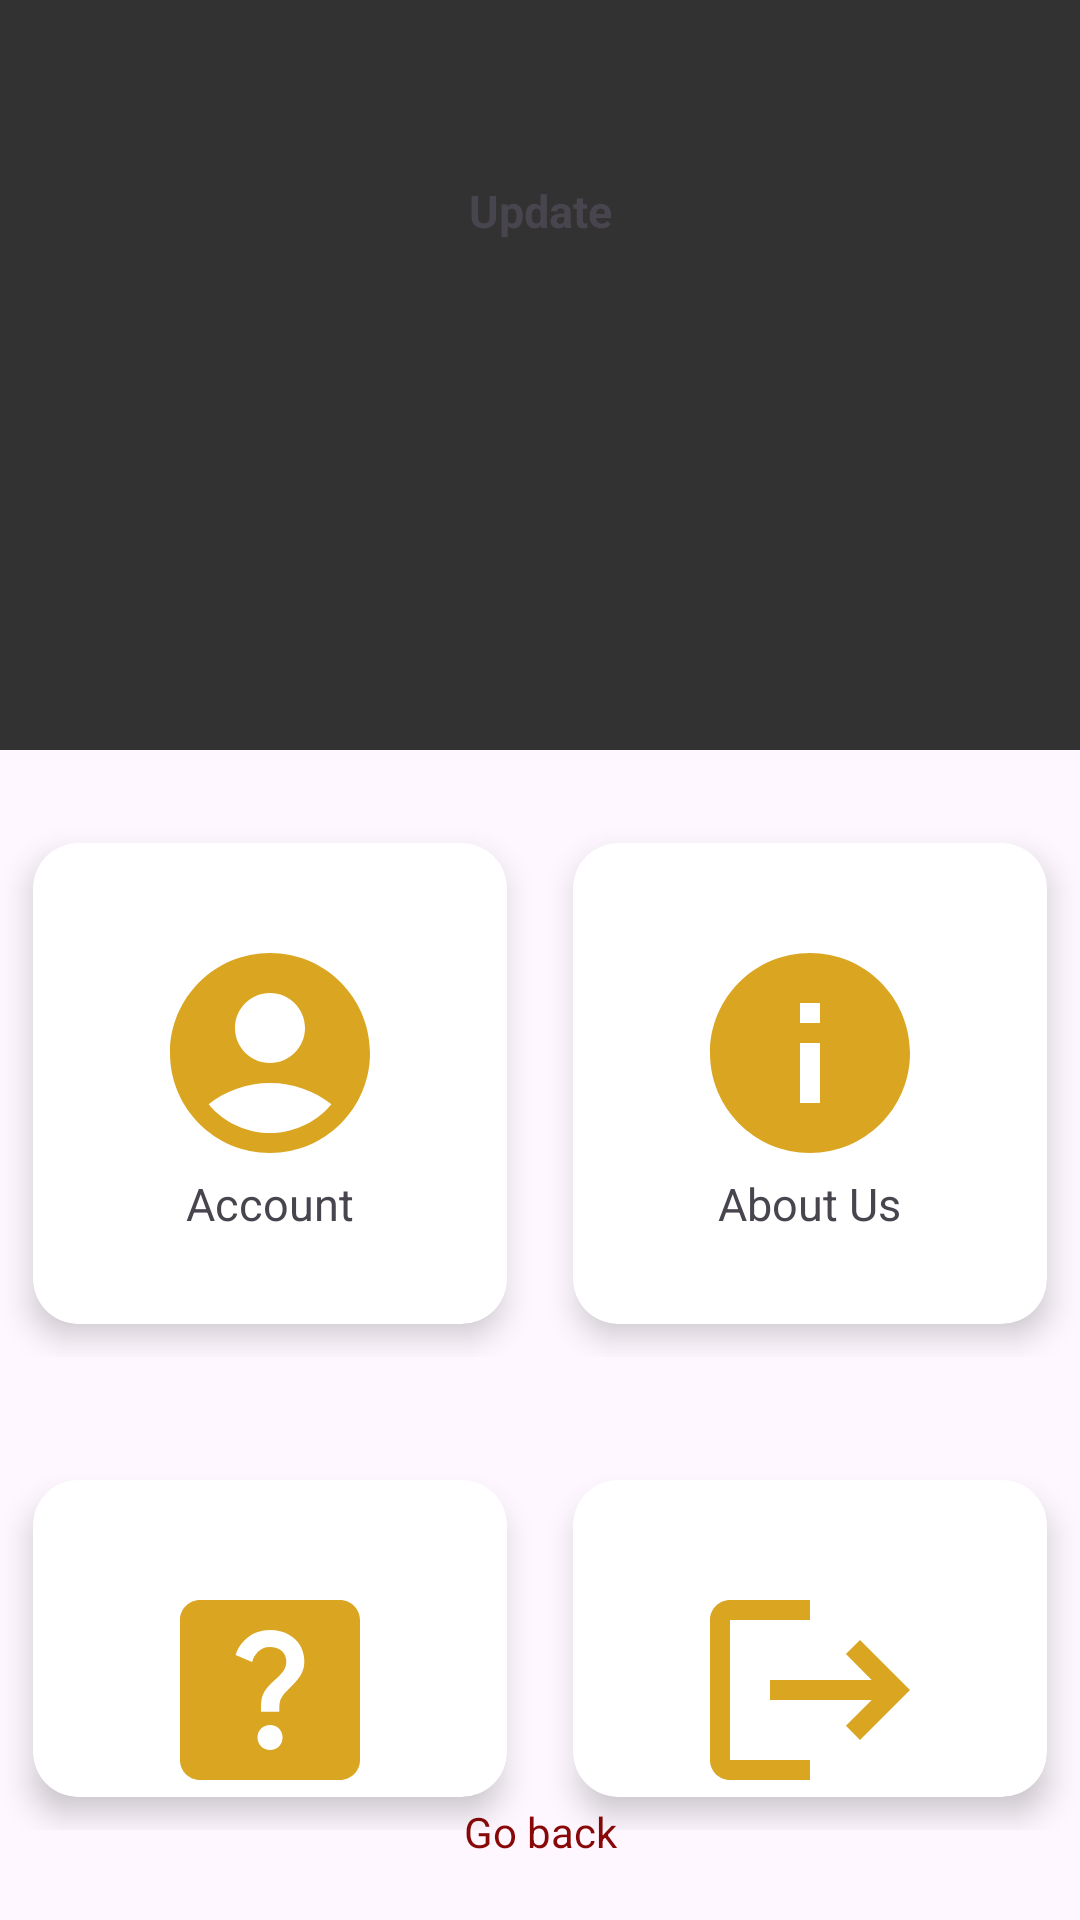

This screen was rendered from an Android layout file. Write that file and the resources it references.
<!-- AndroidManifest.xml: application theme Theme.Hayhay -->
<!-- res/layout/activity_settings.xml -->
<?xml version="1.0" encoding="utf-8"?>
<RelativeLayout xmlns:android="http://schemas.android.com/apk/res/android"
    xmlns:app="http://schemas.android.com/apk/res-auto"
    xmlns:tools="http://schemas.android.com/tools"
    android:layout_width="match_parent"
    android:layout_height="match_parent"
    android:id="@+id/layout"
    tools:context=".Settings">

    <RelativeLayout
        android:layout_width="match_parent"
        android:id="@+id/top1"
        android:layout_height="250dp"
        >

        <LinearLayout
            android:layout_width="match_parent"
            android:layout_height="match_parent"
            android:background="@color/first"
            android:id="@+id/layout1"
            android:orientation="vertical">

            <ImageView
                android:id="@+id/logo"
                android:layout_width="wrap_content"
                android:layout_height="wrap_content"
                android:layout_gravity="center"
                android:layout_marginTop="30dp"
                android:layout_marginLeft="60dp"
                android:layout_marginRight="60dp"
                android:layout_marginBottom="30dp"
                android:src="@drawable/img"></ImageView
                >

            <TextView
                android:layout_width="match_parent"
                android:layout_height="wrap_content"
                android:layout_gravity="center_horizontal"
                android:text="Update"
                android:id="@+id/text"
                android:textSize="15dp"
                android:gravity="center"
                android:layout_marginBottom="30dp"
                android:textStyle="bold"></TextView>

        </LinearLayout>
    </RelativeLayout>

    <RelativeLayout
        android:layout_marginTop="20dp"
        android:layout_width="wrap_content"
        android:layout_height="wrap_content"
        android:layout_below="@+id/top1"
        android:id="@+id/top"
        >


        <LinearLayout
            android:layout_width="match_parent"
            android:layout_height="wrap_content"
            >

            <GridLayout
                android:layout_width="match_parent"
                android:layout_height="match_parent"
                android:layout_below="@+id/topview"
                android:layout_alignParentBottom="true"
                android:columnCount="2"
                android:rowCount="3">

            <androidx.cardview.widget.CardView
                android:layout_width="wrap_content"
                android:layout_height="wrap_content"
                android:layout_row="1"
                android:layout_rowWeight="1"
                android:layout_column="0"
                android:layout_columnWeight="1"
                android:id="@+id/updateback"
                android:layout_margin="11dp"
                app:cardCornerRadius="15dp"
                app:cardElevation="6dp">

                <LinearLayout
                    android:layout_width="match_parent"
                    android:layout_height="match_parent"
                    android:orientation="vertical">

                    <ImageButton

                        android:id="@+id/update1"
                        android:layout_width="80dp"
                        android:layout_height="80dp"
                        android:layout_gravity="center"
                        android:layout_marginTop="30dp"
                        android:background="@color/white"
                        android:src="@drawable/baseline_account_circle_24"></ImageButton
                        >

                    <TextView
                        android:layout_width="match_parent"
                        android:layout_height="wrap_content"
                        android:layout_gravity="center_horizontal"
                        android:text="Account"
                        android:id="@+id/text1"
                        android:textSize="15dp"
                        android:gravity="center"
                        android:layout_marginBottom="30dp"></TextView>

                </LinearLayout>
            </androidx.cardview.widget.CardView>

            <androidx.cardview.widget.CardView
                android:layout_width="wrap_content"
                android:layout_height="wrap_content"
                android:layout_row="1"
                android:layout_rowWeight="1"
                android:layout_column="1"
                android:layout_columnWeight="1"
                android:id="@+id/aboutback"
                android:layout_margin="11dp"
                app:cardCornerRadius="15dp"
                app:cardElevation="6dp">

                <LinearLayout
                    android:layout_width="match_parent"
                    android:layout_height="match_parent"
                    android:orientation="vertical">

                    <ImageButton
                        android:layout_width="80dp"
                        android:id="@+id/about1"
                        android:layout_height="80dp"
                        android:layout_gravity="center"
                        android:layout_marginTop="30dp"

                        android:background="@color/white"
                        android:src="@drawable/baseline_info_24"></ImageButton>

                    <TextView
                        android:layout_width="wrap_content"
                        android:layout_height="wrap_content"
                        android:layout_gravity="center_horizontal"
                        android:text="About Us"
                        android:layout_marginBottom="30dp"
                        android:id="@+id/text2"
                        android:textSize="15dp"></TextView>

                </LinearLayout>
            </androidx.cardview.widget.CardView>
            </GridLayout>

        </LinearLayout>
    </RelativeLayout>
    <RelativeLayout
        android:layout_width="match_parent"
        android:layout_height="match_parent"
        android:layout_below="@+id/top">
        <TextView
            android:layout_width="match_parent"
            android:layout_height="wrap_content"
            android:id="@+id/back"
            android:layout_alignParentBottom="true"
            android:layout_marginStart="10dp"
            android:layout_marginTop="10dp"
            android:layout_marginEnd="10dp"
            android:layout_marginBottom="20dp"
            android:textColor="@color/redd"
            android:gravity="center"
            android:text="Go back"/>
        <LinearLayout
            android:layout_width="match_parent"
            android:layout_height="wrap_content">

            <GridLayout
                android:layout_width="match_parent"
                android:layout_height="match_parent"
                android:layout_below="@+id/topview"
                android:layout_alignParentBottom="true"
                android:layout_marginTop="30dp"
                android:layout_marginBottom="30dp"
                android:columnCount="2"
                android:rowCount="3">

                <androidx.cardview.widget.CardView
                    android:layout_width="wrap_content"
                    android:layout_height="wrap_content"
                    android:layout_row="1"
                    android:layout_rowWeight="1"
                    android:layout_column="0"
                    android:layout_columnWeight="1"
                    android:layout_margin="11dp"
                    android:id="@+id/darkback"
                    app:cardCornerRadius="15dp"
                    app:cardElevation="6dp">

                    <LinearLayout
                        android:layout_width="match_parent"
                        android:layout_height="match_parent"
                        android:orientation="vertical">

                        <ImageButton
                            android:id="@+id/help1"
                            android:layout_width="80dp"
                            android:layout_height="80dp"
                            android:layout_gravity="center"
                            android:layout_marginTop="30dp"
                            android:background="@color/white"
                            android:src="@drawable/baseline_help_center_24"></ImageButton
                            >

                        <TextView
                            android:layout_width="match_parent"
                            android:layout_height="wrap_content"
                            android:layout_gravity="center_horizontal"
                            android:text="Help Center"
                            android:textSize="15dp"
                            android:id="@+id/text3"
                            android:gravity="center"
                            android:layout_marginBottom="30dp"></TextView>

                    </LinearLayout>
                </androidx.cardview.widget.CardView>

                <androidx.cardview.widget.CardView
                    android:layout_width="wrap_content"
                    android:layout_height="wrap_content"
                    android:layout_row="1"
                    android:layout_rowWeight="1"
                    android:layout_column="1"
                    android:layout_columnWeight="1"
                    android:layout_margin="11dp"
                    app:cardCornerRadius="15dp"
                    android:id="@+id/logback"
                    app:cardElevation="6dp">

                    <LinearLayout
                        android:layout_width="match_parent"
                        android:layout_height="match_parent"
                        android:orientation="vertical">

                        <ImageButton
                            android:layout_width="80dp"
                            android:id="@+id/log1"
                            android:layout_height="80dp"
                            android:layout_gravity="center"
                            android:layout_marginTop="30dp"
                            android:background="@color/white"
                            android:src="@drawable/baseline_logout_24"></ImageButton>

                        <TextView
                            android:layout_width="wrap_content"
                            android:layout_height="wrap_content"
                            android:layout_gravity="center_horizontal"
                            android:text="Log out"
                            android:layout_marginBottom="30dp"
                            android:id="@+id/text4"
                            android:textSize="15dp"></TextView>

                    </LinearLayout>
                </androidx.cardview.widget.CardView>
            </GridLayout>

        </LinearLayout>
    </RelativeLayout>

</RelativeLayout>
<!-- resources referenced by this layout -->
<resources>
  <color name="first">#323232</color>
  <color name="redd">#880808</color>
  <color name="white">#FFFFFFFF</color>
  <!-- drawable baseline_account_circle_24 (drawable) -->
  <vector android:height="80dp" android:tint="@color/gold"
      android:viewportHeight="24" android:viewportWidth="24"
      android:width="80dp" xmlns:android="http://schemas.android.com/apk/res/android">
      <path android:fillColor="@android:color/white" android:pathData="M12,2C6.48,2 2,6.48 2,12s4.48,10 10,10s10,-4.48 10,-10S17.52,2 12,2zM12,6c1.93,0 3.5,1.57 3.5,3.5S13.93,13 12,13s-3.5,-1.57 -3.5,-3.5S10.07,6 12,6zM12,20c-2.03,0 -4.43,-0.82 -6.14,-2.88C7.55,15.8 9.68,15 12,15s4.45,0.8 6.14,2.12C16.43,19.18 14.03,20 12,20z"/>
  </vector>
  <!-- drawable baseline_help_center_24 (drawable) -->
  <vector android:autoMirrored="true" android:height="80dp"
      android:tint="@color/gold" android:viewportHeight="24"
      android:viewportWidth="24" android:width="80dp" xmlns:android="http://schemas.android.com/apk/res/android">
      <path android:fillColor="@android:color/white" android:pathData="M19,3H5C3.9,3 3,3.9 3,5v14c0,1.1 0.9,2 2,2h14c1.1,0 2,-0.9 2,-2V5C21,3.9 20.1,3 19,3zM12.01,18c-0.7,0 -1.26,-0.56 -1.26,-1.26c0,-0.71 0.56,-1.25 1.26,-1.25c0.71,0 1.25,0.54 1.25,1.25C13.25,17.43 12.72,18 12.01,18zM15.02,10.6c-0.76,1.11 -1.48,1.46 -1.87,2.17c-0.16,0.29 -0.22,0.48 -0.22,1.41h-1.82c0,-0.49 -0.08,-1.29 0.31,-1.98c0.49,-0.87 1.42,-1.39 1.96,-2.16c0.57,-0.81 0.25,-2.33 -1.37,-2.33c-1.06,0 -1.58,0.8 -1.8,1.48L8.56,8.49C9.01,7.15 10.22,6 11.99,6c1.48,0 2.49,0.67 3.01,1.52C15.44,8.24 15.7,9.59 15.02,10.6z"/>
  </vector>
  <!-- drawable baseline_info_24 (drawable) -->
  <vector android:height="80dp" android:tint="@color/yellow2"
      android:viewportHeight="24" android:viewportWidth="24"
      android:width="80dp" xmlns:android="http://schemas.android.com/apk/res/android">
      <path android:fillColor="@android:color/white" android:pathData="M12,2C6.48,2 2,6.48 2,12s4.48,10 10,10 10,-4.48 10,-10S17.52,2 12,2zM13,17h-2v-6h2v6zM13,9h-2L11,7h2v2z"/>
  </vector>
  <!-- drawable baseline_logout_24 (drawable) -->
  <vector android:autoMirrored="true" android:height="80dp"
      android:tint="@color/yellow2" android:viewportHeight="24"
      android:viewportWidth="24" android:width="80dp" xmlns:android="http://schemas.android.com/apk/res/android">
      <path android:fillColor="@android:color/white" android:pathData="M17,7l-1.41,1.41L18.17,11H8v2h10.17l-2.58,2.58L17,17l5,-5zM4,5h8V3H4c-1.1,0 -2,0.9 -2,2v14c0,1.1 0.9,2 2,2h8v-2H4V5z"/>
  </vector>
  <style name="Theme.Hayhay" parent="Base.Theme.Hayhay" />
  <color name="gold">#DAA520</color>
  <color name="yellow2">#DAA520</color>
  <style name="Base.Theme.Hayhay" parent="Theme.Material3.DayNight.NoActionBar">
          
          
      </style>
</resources>
